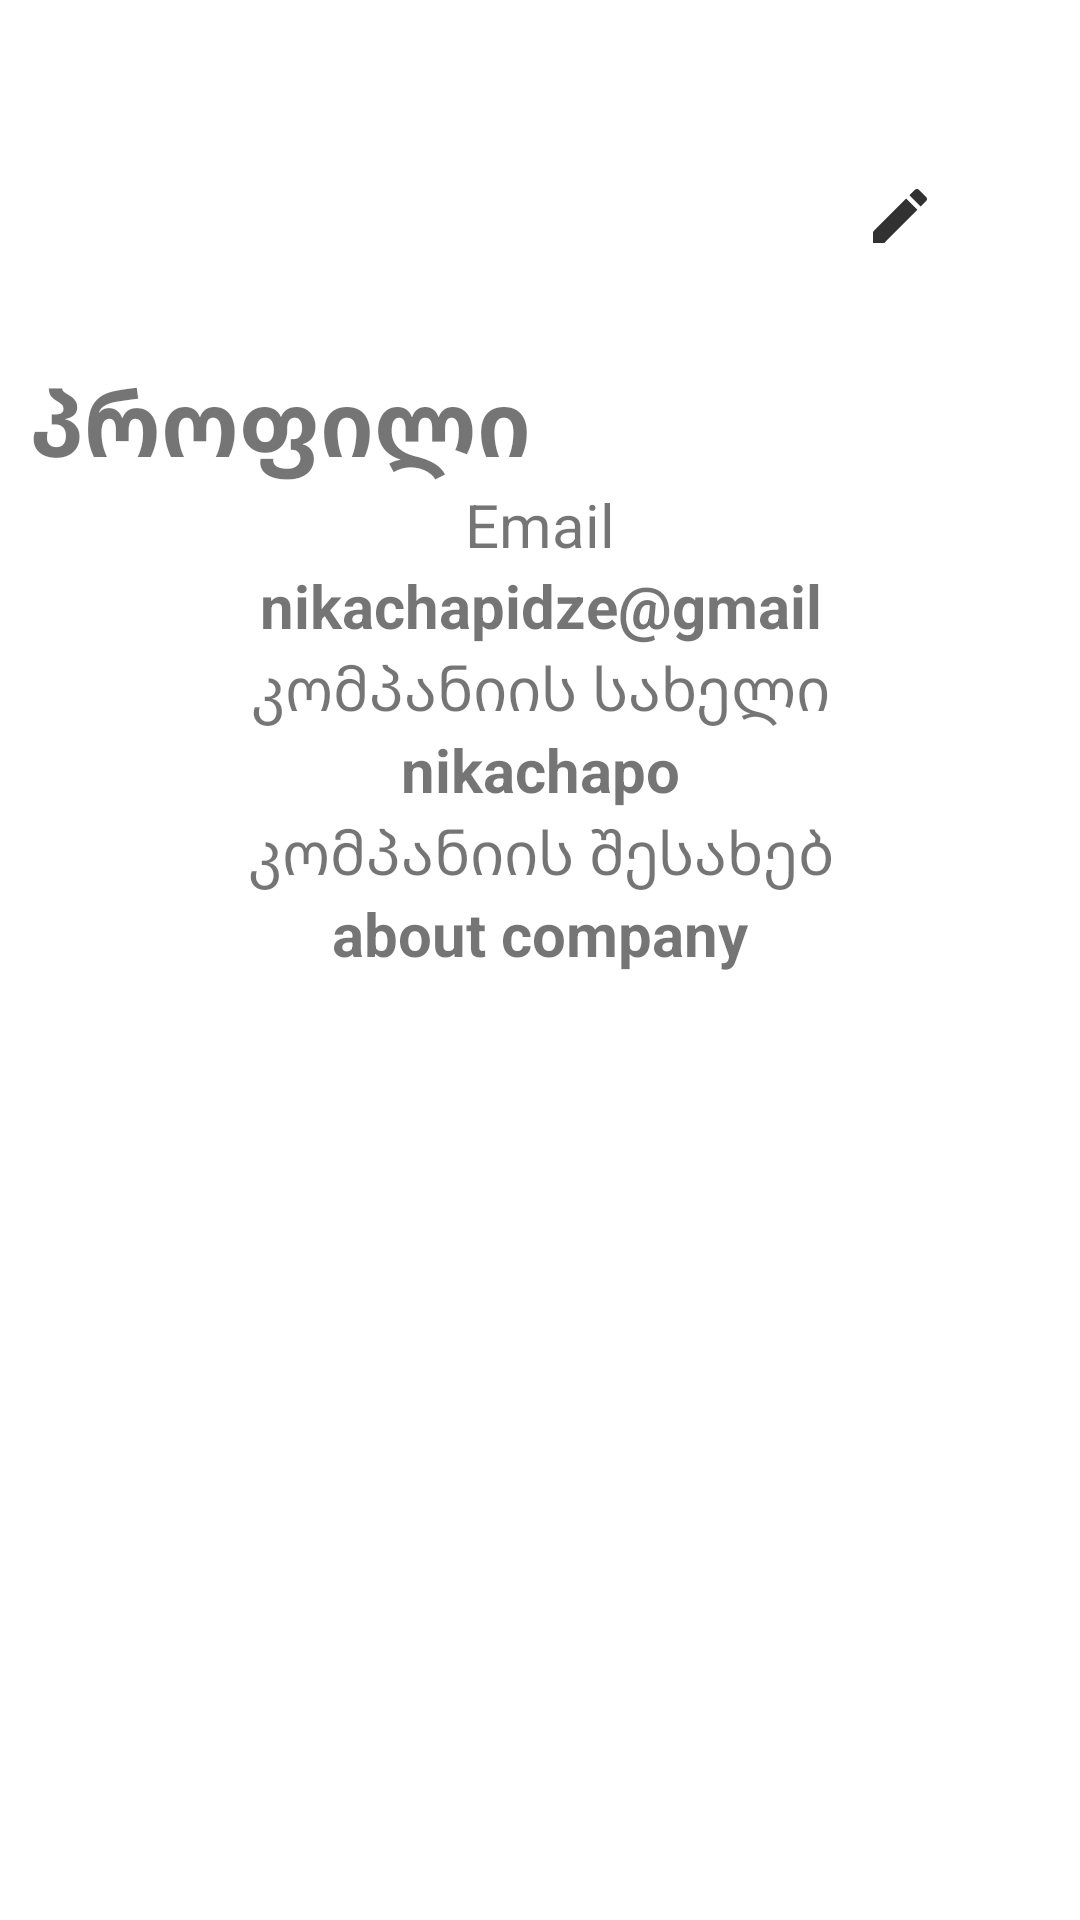

This screen was rendered from an Android layout file. Write that file and the resources it references.
<!-- AndroidManifest.xml: application theme AppTheme -->
<!-- res/layout/company_profile_fragment.xml -->
<?xml version="1.0" encoding="utf-8"?>
<RelativeLayout xmlns:android="http://schemas.android.com/apk/res/android"
    xmlns:app="http://schemas.android.com/apk/res-auto"
    xmlns:tools="http://schemas.android.com/tools"
    android:layout_width="match_parent"
    android:layout_height="match_parent"
    tools:context=".MainActivity">


    <ImageView
        android:layout_centerHorizontal="true"
        android:id="@+id/company_image_fragment"
        android:layout_width="100dp"
        android:layout_height="100dp"
        android:layout_marginTop="10dp"
        android:layout_marginBottom="10dp"/>


    <Button
        android:id="@+id/company_edit_fragment"
        android:layout_width="100dp"
        android:layout_height="45dp"
        android:text="@string/edit_profile"
        android:background="@android:color/transparent"
        android:textAllCaps="false"
        android:textColor="@color/colorAccent"
        android:layout_marginStart="20dp"
        android:layout_marginTop="50dp"
        android:layout_toEndOf="@id/company_image_fragment"
        android:drawableTop="@drawable/ic_mode_edit_black_24dp" />


    <androidx.core.widget.NestedScrollView
        android:layout_width="match_parent"
        android:layout_height="match_parent"
        android:layout_below="@id/company_image_fragment"
        android:layout_marginBottom="?attr/actionBarSize">

        <LinearLayout
            android:layout_width="match_parent"
            android:layout_height="wrap_content"
            android:orientation="vertical">

            <TextView
                android:layout_width="wrap_content"
                android:layout_height="wrap_content"
                android:text="@string/profile"
                android:textStyle="bold"
                android:layout_marginStart="10dp"
                android:textSize="30sp"/>

            <TextView
                android:layout_width="match_parent"
                android:layout_height="wrap_content"
                android:gravity="center"
                android:text="Email"
                android:textSize="20sp" />

            <TextView
                android:id="@+id/company_email_fragment"
                android:layout_width="match_parent"
                android:layout_height="wrap_content"
                android:gravity="center"
                android:text="nikachapidze@gmail"
                android:textSize="20sp"
                android:textStyle="bold" />

            <TextView
                android:layout_width="match_parent"
                android:layout_height="wrap_content"
                android:gravity="center"
                android:text="@string/username"
                android:textSize="20sp" />

            <TextView
                android:id="@+id/company_name_fragment"
                android:layout_width="match_parent"
                android:layout_height="wrap_content"
                android:gravity="center"
                android:text="nikachapo"
                android:textSize="20sp"
                android:textStyle="bold" />


            <TextView
                android:layout_width="match_parent"
                android:layout_height="wrap_content"
                android:gravity="center"
                android:text="@string/about_company"
                android:textSize="20sp" />

            <TextView
                android:id="@+id/company_about_fragment"
                android:layout_width="match_parent"
                android:layout_height="wrap_content"
                android:gravity="center"
                android:text="about company"
                android:textSize="20sp"
                android:textStyle="bold" />
        </LinearLayout>
    </androidx.core.widget.NestedScrollView>
</RelativeLayout>
<!-- resources referenced by this layout -->
<resources>
  <color name="colorAccent">#03DCFC</color>
  <!-- drawable ic_mode_edit_black_24dp (drawable) -->
  <vector xmlns:android="http://schemas.android.com/apk/res/android"
          android:width="24dp"
          android:height="24dp"
          android:viewportWidth="24.0"
          android:viewportHeight="24.0">
      <path
          android:fillColor="#313131"
          android:pathData="M3,17.25V21h3.75L17.81,9.94l-3.75,-3.75L3,17.25zM20.71,7.04c0.39,-0.39 0.39,-1.02 0,-1.41l-2.34,-2.34c-0.39,-0.39 -1.02,-0.39 -1.41,0l-1.83,1.83 3.75,3.75 1.83,-1.83z"/>
  </vector>
  <string name="about_company">კომპანიის შესახებ</string>
  <string name="edit_profile">შესწორება</string>
  <string name="profile">პროფილი</string>
  <string name="username">კომპანიის სახელი</string>
  <style name="AppTheme" parent="Theme.MaterialComponents.Light.NoActionBar">
          
          <item name="colorPrimary">@color/colorPrimary</item>
          <item name="colorAccent">@color/colorAccent</item>
          <item name="colorPrimaryDark">@color/colorPrimaryDark</item>
          <item name="bottomSheetDialogTheme">@style/AppBottomSheetDialogTheme</item>
          <item name="android:windowActivityTransitions">true</item>
          <item name="android:windowAnimationStyle">@style/CustomActivityAnimation</item>
          <item name="android:windowIsTranslucent">true</item>
          <item name="android:statusBarColor">@android:color/transparent</item>
          <item name="android:windowBackground">@android:color/transparent</item>
      </style>
  <color name="colorPrimary">#6111F0</color>
  <color name="colorPrimaryDark">#3800A7</color>
  <style name="AppBottomSheetDialogTheme" parent="Theme.Design.Light.BottomSheetDialog">
          <item name="bottomSheetStyle">@style/AppModalStyle</item>
  
      </style>
  <style name="CustomActivityAnimation" parent="@android:style/Animation.Activity">
          <item name="android:activityOpenEnterAnimation">@anim/slide_in_right</item>
          <item name="android:activityOpenExitAnimation">@anim/slide_out_left</item>
          <item name="android:activityCloseEnterAnimation">@anim/slide_in_left</item>
          <item name="android:activityCloseExitAnimation">@anim/slide_out_right</item>
      </style>
  <style name="AppModalStyle" parent="Widget.Design.BottomSheet.Modal">
          <item name="android:background">@drawable/sheet_dialog_background</item>
      </style>
  <!-- drawable sheet_dialog_background (drawable) -->
  <?xml version="1.0" encoding="utf-8"?>
  <shape
      xmlns:android="http://schemas.android.com/apk/res/android"
      android:shape="rectangle">
      <corners
  
          android:topLeftRadius="16dp"
          android:topRightRadius="16dp"
          android:bottomLeftRadius="16dp"
          android:bottomRightRadius="16dp"/>
  
      <gradient
          android:angle="90"
          android:centerX="35%"
          android:centerColor="#FFFFFF"
          android:startColor="#FFFFFF"
          android:endColor="#FFFFFF"
          android:type="linear"
          />
  </shape>
</resources>
